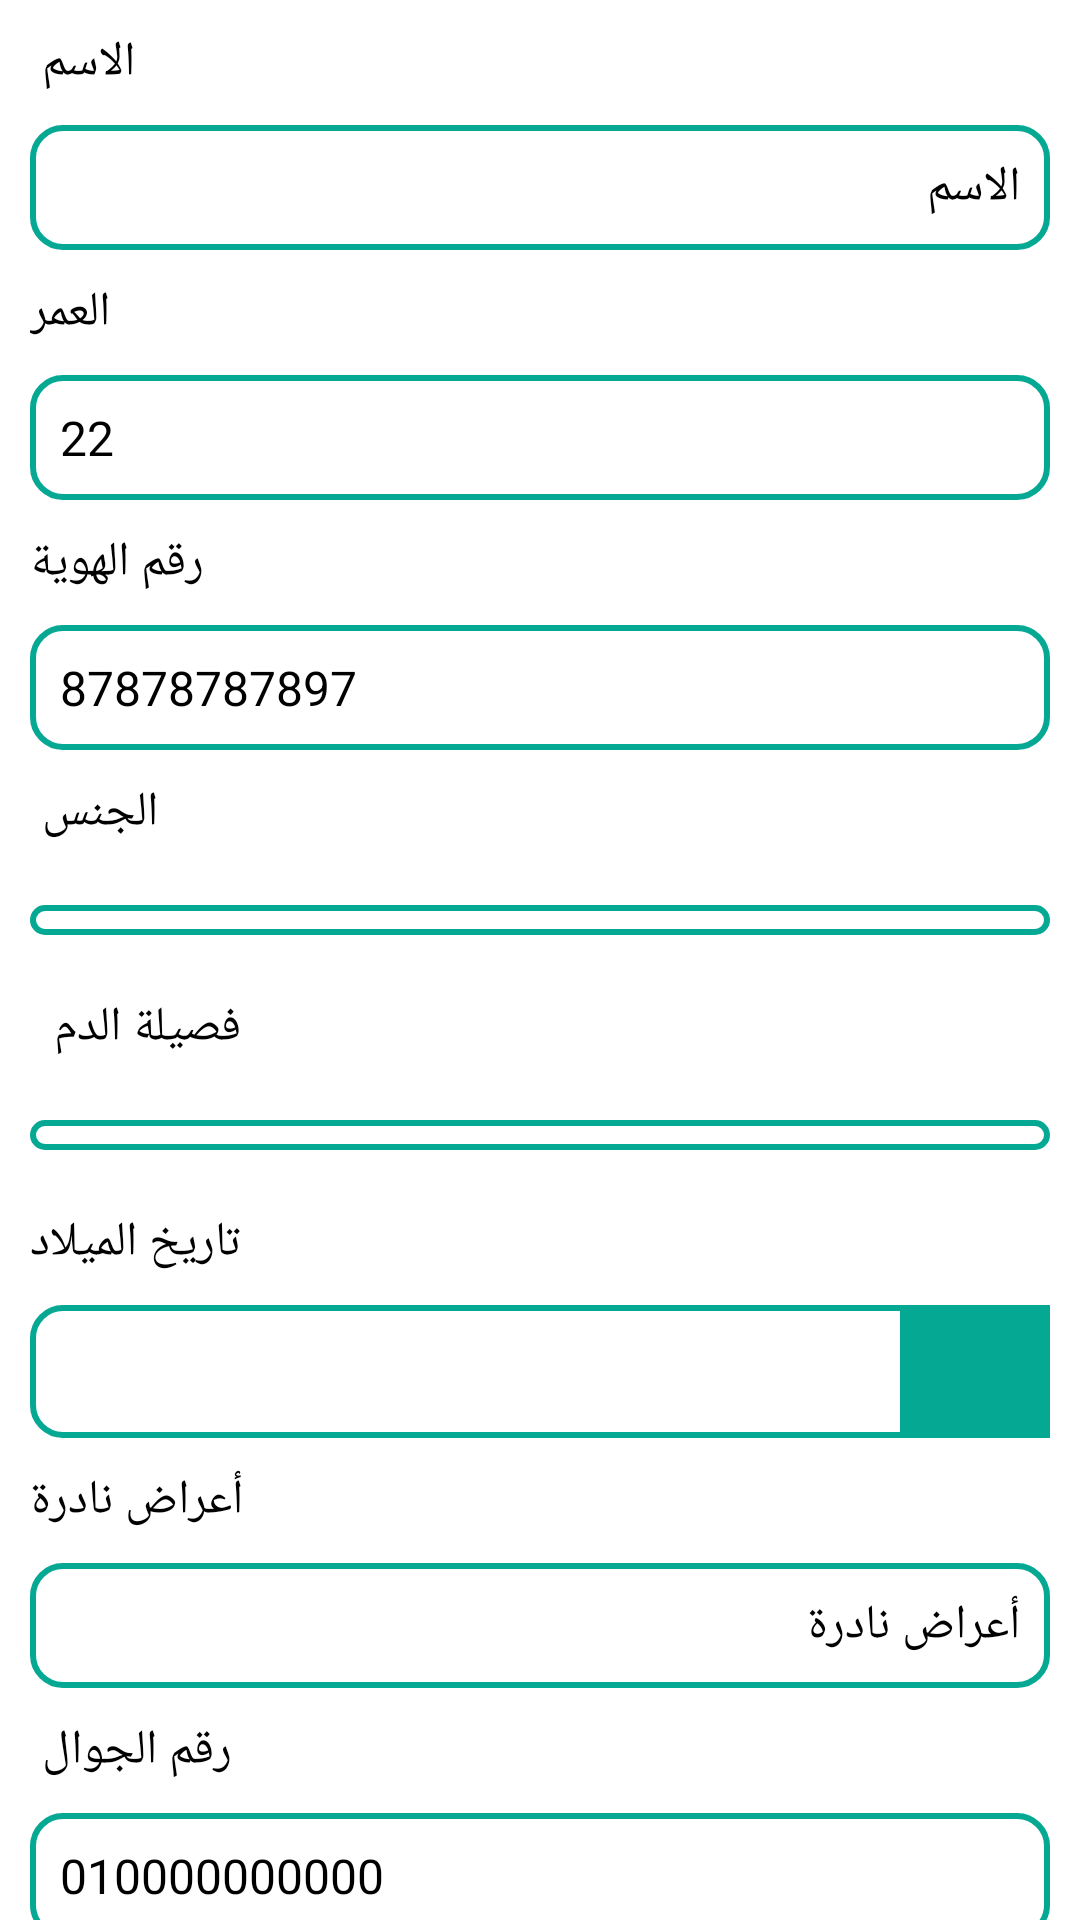

Write the Android layout XML for this screen, with the resource values it uses.
<!-- AndroidManifest.xml: application theme Theme.Booking -->
<!-- res/layout/fragment_user_data_file.xml -->
<?xml version="1.0" encoding="utf-8"?>
<FrameLayout xmlns:android="http://schemas.android.com/apk/res/android"
    xmlns:tools="http://schemas.android.com/tools"
    android:layout_width="match_parent"
    android:layout_height="match_parent"
    tools:context=".user.user_data_profile">
    <androidx.core.widget.NestedScrollView
        android:layout_width="match_parent"
        android:layout_height="match_parent"
        android:background="@color/white"
        >
        <LinearLayout
            android:layout_width="match_parent"
            android:layout_height="match_parent"
            android:orientation="vertical"
            >
            <TextView
                android:layout_width="wrap_content"
                android:layout_height="wrap_content"
                android:textSize="16dp"
                android:textColor="@color/black"
                android:text="الاسم "
                android:layout_margin="10dp"
                >
            </TextView>
            <EditText
                android:layout_width="match_parent"
                android:layout_height="wrap_content"
                android:textColor="@color/black"
                android:background="@drawable/edittext_shaps"
                android:textSize="16dp"
                android:hint="الاسم "
                android:id="@+id/user_proifle_name"
                android:textColorHint="@color/black"
                android:layout_marginRight="10dp"
                android:layout_marginLeft="10dp"
                android:padding="10dp"
                >
            </EditText>
            <TextView
                android:layout_width="wrap_content"
                android:layout_height="wrap_content"
                android:textSize="16dp"
                android:textColor="@color/black"
                android:text="العمر"
                android:layout_margin="10dp"
                >
            </TextView>
            <EditText
                android:layout_width="match_parent"
                android:layout_height="wrap_content"
                android:textColor="@color/black"
                android:background="@drawable/edittext_shaps"
                android:textSize="16dp"
                android:hint="22"
                android:id="@+id/user_profile_birthday"
                android:inputType="number"
                android:textColorHint="@color/black"
                android:layout_marginRight="10dp"
                android:layout_marginLeft="10dp"
                android:padding="10dp"
                >
            </EditText>

            <TextView
                android:layout_width="wrap_content"
                android:layout_height="wrap_content"
                android:textSize="16dp"
                android:textColor="@color/black"
                android:text="رقم الهوية"
                android:layout_margin="10dp"
                >
            </TextView>
            <EditText
                android:layout_width="match_parent"
                android:layout_height="wrap_content"
                android:textColor="@color/black"
                android:background="@drawable/edittext_shaps"
                android:textSize="16dp"
                android:hint="87878787897"
                android:id="@+id/user_proifle_id"
                android:inputType="number"
                android:textColorHint="@color/black"
                android:layout_marginRight="10dp"
                android:layout_marginLeft="10dp"
                android:padding="10dp"
                >
            </EditText>
            <TextView
                android:layout_width="wrap_content"
                android:layout_height="wrap_content"
                android:textSize="16dp"
                android:textColor="@color/black"
                android:text="الجنس "
                android:layout_margin="10dp"
                >
            </TextView>
            <Spinner
                android:layout_height="wrap_content"
                android:layout_width="match_parent"
                android:layout_marginEnd="10dp"
                android:layout_marginStart="10dp"
                android:layout_marginBottom="10dp"
                android:layout_marginTop="10dp"
                android:padding="5dp"
                android:id="@+id/user_add_gender"
                android:background="@drawable/edittext_shaps"/>
            <TextView
                android:layout_width="wrap_content"
                android:layout_height="wrap_content"
                android:textSize="16dp"
                android:textColor="@color/black"
                android:text="فصيلة الدم  "
                android:layout_margin="10dp"
                >
            </TextView>
            <Spinner
                android:layout_height="wrap_content"
                android:layout_width="match_parent"
                android:layout_marginEnd="10dp"
                android:layout_marginStart="10dp"
                android:layout_marginBottom="10dp"
                android:layout_marginTop="10dp"
                android:padding="5dp"
                android:id="@+id/user_add_blood_type"
                android:background="@drawable/edittext_shaps"/>

            <TextView
                android:layout_width="wrap_content"
                android:layout_height="wrap_content"
                android:textSize="16dp"
                android:textColor="@color/black"
                android:text="تاريخ الميلاد"
                android:layout_margin="10dp"
                >
            </TextView>
             <LinearLayout android:layout_width="match_parent"
            android:layout_height="wrap_content"
            android:orientation="horizontal"
            android:background="@drawable/edittext_shaps"
            android:layout_marginRight="10dp"
            android:layout_marginLeft="10dp"
            >
            <TextView
                android:layout_width="match_parent"
                android:layout_height="wrap_content"
                android:textColor="@color/black"
                android:textSize="16dp"
                android:layout_weight="1"
                android:enabled="false"
                android:id="@+id/user_set_age_profile"
                android:inputType="text"
                android:textColorHint="@color/black"
                android:layout_marginLeft="10dp"
                android:padding="10dp"
                >
            </TextView>
            <TextView
                android:layout_width="50dp"
                android:layout_height="wrap_content"
                android:textSize="18dp"
                android:textColor="@color/white"
                android:gravity="center"
                android:padding="10dp"
                android:id="@+id/user_date_picker_profile"
                android:background="@color/color1"
                >
            </TextView>
             </LinearLayout>
            <TextView
                android:layout_width="wrap_content"
                android:layout_height="wrap_content"
                android:textSize="16dp"
                android:textColor="@color/black"
                android:text="أعراض نادرة"
                android:layout_margin="10dp"
                >
            </TextView>
            <EditText
                android:layout_width="match_parent"
                android:layout_height="wrap_content"
                android:textColor="@color/black"
                android:background="@drawable/edittext_shaps"
                android:textSize="16dp"
                android:hint="أعراض نادرة"
                android:inputType="text"
                android:id="@+id/user_profile_desicess"
                android:textColorHint="@color/black"
                android:layout_marginRight="10dp"
                android:layout_marginLeft="10dp"
                android:padding="10dp"
                >
            </EditText><TextView
            android:layout_width="wrap_content"
            android:layout_height="wrap_content"
            android:textSize="16dp"
            android:textColor="@color/black"
            android:text="رقم الجوال "
            android:layout_margin="10dp"
            >
        </TextView>
            <EditText
                android:layout_width="match_parent"
                android:layout_height="wrap_content"
                android:textColor="@color/black"
                android:background="@drawable/edittext_shaps"
                android:textSize="16dp"
                android:hint="010000000000"
                android:id="@+id/user_profile_phone"
                android:inputType="phone"
                android:textColorHint="@color/black"
                android:layout_marginRight="10dp"
                android:layout_marginLeft="10dp"
                android:padding="10dp"
                >
            </EditText>

            <androidx.appcompat.widget.AppCompatButton
                android:layout_width="200dp"
                android:layout_height="match_parent"
                android:text="إضافة"
                android:layout_marginTop="20dp"
                android:textSize="18dp"
                android:layout_gravity="center"
                android:textColor="@color/white"
                android:background="@color/color1"
                android:layout_weight="1"
                android:id="@+id/user_add_profile_data"
                >
            </androidx.appcompat.widget.AppCompatButton>
        </LinearLayout>
    </androidx.core.widget.NestedScrollView>

</FrameLayout>
<!-- resources referenced by this layout -->
<resources>
  <color name="black">#FF000000</color>
  <color name="color1">#05a893</color>
  <color name="white">#FFFFFFFF</color>
  <!-- drawable edittext_shaps (drawable) -->
  <?xml version="1.0" encoding="utf-8"?>
  <shape xmlns:android="http://schemas.android.com/apk/res/android">
      <corners android:radius="10dp"
          >
      </corners>
      <stroke android:width="2dp"
          android:color="@color/color1"
          >
      </stroke>
  </shape>
  <style name="Theme.Booking" parent="Theme.MaterialComponents.DayNight.NoActionBar">
          
          <item name="colorPrimary">@color/color1</item>
          <item name="colorPrimaryVariant">@color/color1</item>
          <item name="colorOnPrimary">@color/white</item>
          
          <item name="colorSecondary">@color/teal_200</item>
          <item name="colorSecondaryVariant">@color/teal_700</item>
          <item name="colorOnSecondary">@color/black</item>
          
          <item name="android:statusBarColor" tools:targetApi="l">?attr/colorPrimaryVariant</item>
          
      </style>
  <color name="teal_200">#FF03DAC5</color>
  <color name="teal_700">#FF018786</color>
</resources>
